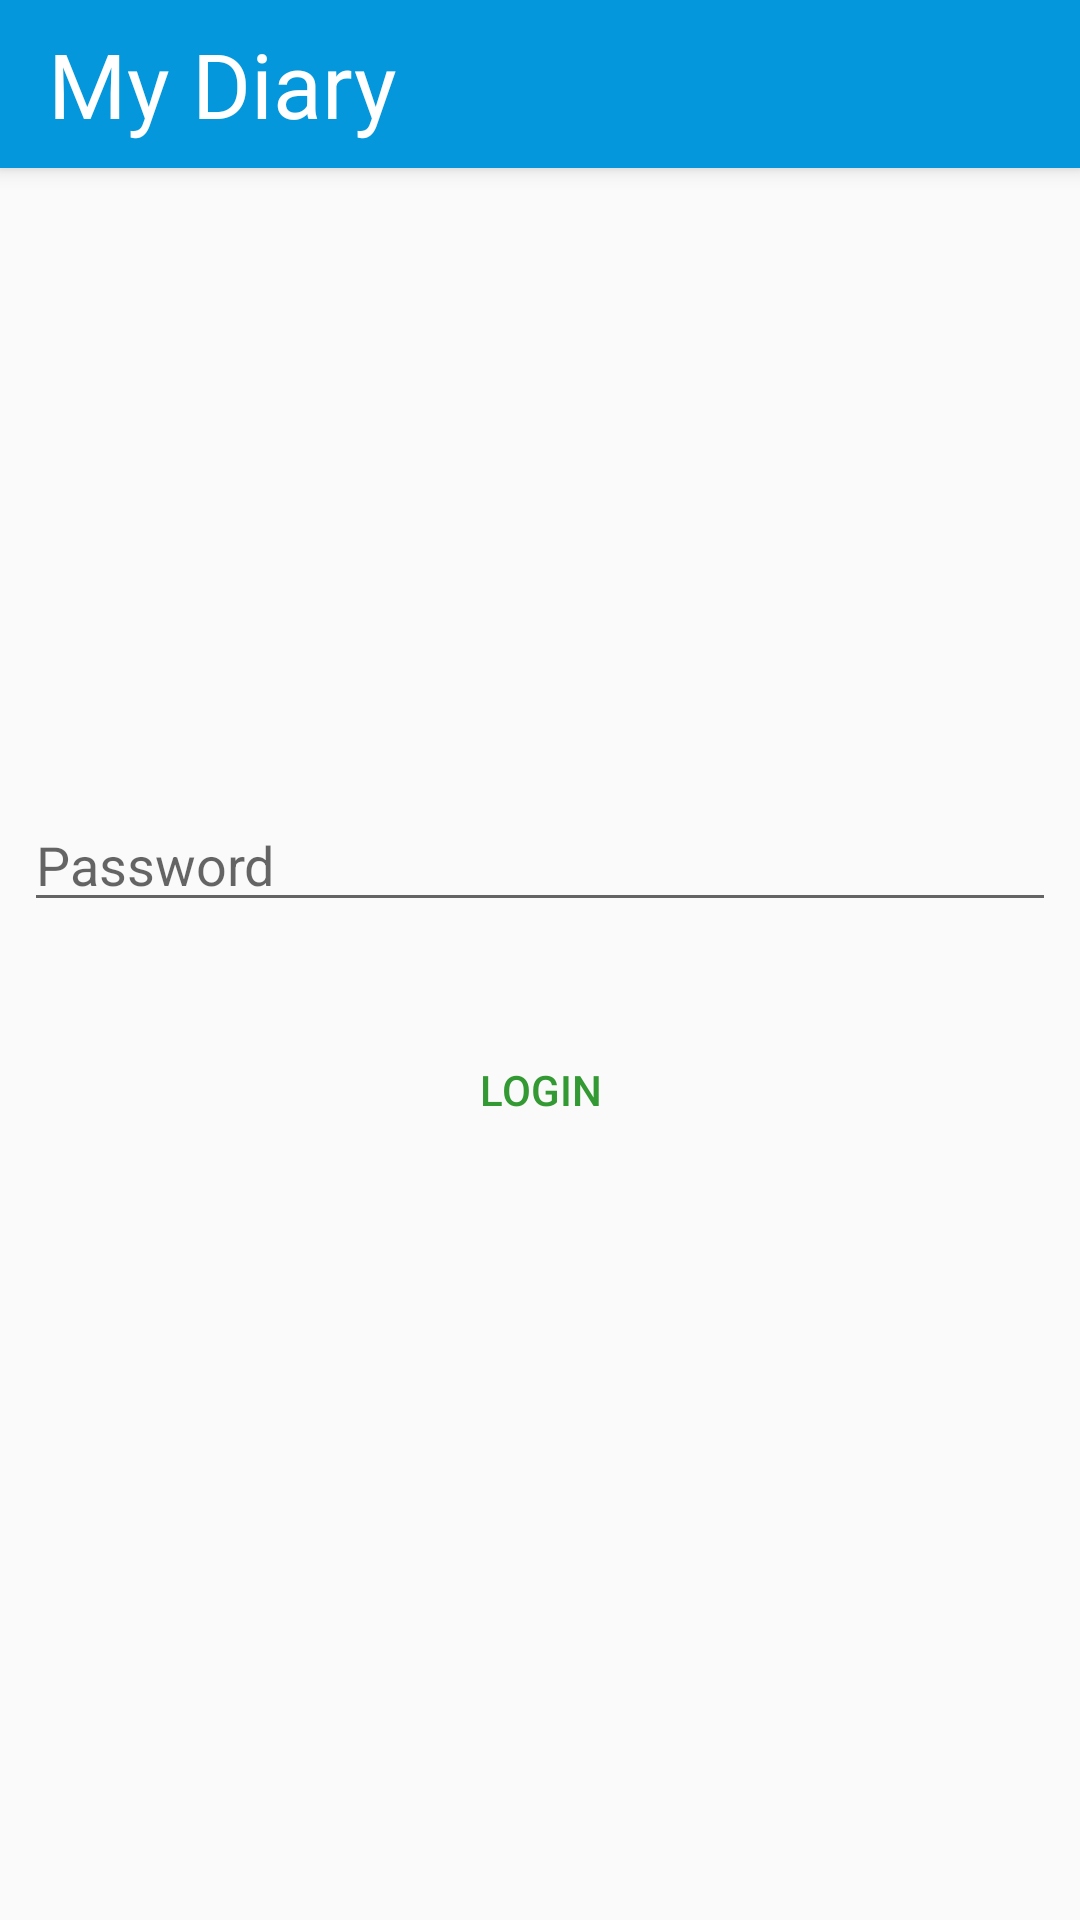

The Android layout XML behind this screen, and the referenced resources:
<!-- AndroidManifest.xml: application theme AppTheme -->
<!-- res/layout/activity_check_password.xml -->
<?xml version="1.0" encoding="utf-8"?>
<layout xmlns:tools="http://schemas.android.com/tools"
    xmlns:android="http://schemas.android.com/apk/res/android"
    xmlns:app="http://schemas.android.com/apk/res-auto">
<android.support.constraint.ConstraintLayout
    android:layout_width="match_parent"
    android:layout_height="match_parent"
    tools:context="example.com.mydiary.view.CheckPasswordActivity">

    <android.support.v7.widget.Toolbar
        android:id="@+id/home_toolbar"
        android:layout_width="match_parent"
        android:layout_height="wrap_content"
        android:elevation="4dp"
        android:background="@color/checkout_special_background">

        <TextView
            android:text="My Diary"
            android:textSize="30sp"
            android:textColor="@color/color_white"
            android:layout_width="wrap_content"
            android:layout_height="match_parent" />

    </android.support.v7.widget.Toolbar>

    <ScrollView
        android:layout_width="match_parent"
        android:layout_height="588dp"
        android:layout_marginBottom="8dp"
        android:layout_marginTop="32dp"
        app:layout_constraintBottom_toBottomOf="parent"
        app:layout_constraintTop_toBottomOf="@+id/home_toolbar"
        tools:layout_editor_absoluteX="0dp">

        <android.support.constraint.ConstraintLayout
            android:layout_width="match_parent"
            android:layout_height="match_parent"
            android:layout_marginTop="120dp">

            <EditText
                android:id="@+id/password"
                android:layout_width="match_parent"
                android:layout_height="wrap_content"
                android:layout_marginBottom="8dp"
                android:layout_marginEnd="8dp"
                android:layout_marginStart="8dp"
                android:layout_marginTop="8dp"
                android:ems="10"
                android:hint="Password"
                android:inputType="textPassword"
                app:layout_constraintBottom_toBottomOf="parent"
                app:layout_constraintEnd_toEndOf="parent"
                app:layout_constraintStart_toStartOf="parent"
                app:layout_constraintTop_toTopOf="parent" />

            <Button
                android:id="@+id/submit"
                style="@style/Alert_Dialog_Button_Style"
                android:layout_width="132dp"
                android:layout_height="wrap_content"
                android:layout_marginEnd="8dp"
                android:layout_marginStart="8dp"
                android:layout_marginTop="32dp"
                android:text="Login"
                app:layout_constraintEnd_toEndOf="parent"
                app:layout_constraintStart_toStartOf="parent"
                app:layout_constraintTop_toBottomOf="@+id/password" />
        </android.support.constraint.ConstraintLayout>
    </ScrollView>
</android.support.constraint.ConstraintLayout>
</layout>
<!-- resources referenced by this layout -->
<resources>
  <color name="checkout_special_background">#0497db</color>
  <color name="color_white">#fff</color>
  <style name="Alert_Dialog_Button_Style" parent="Widget.AppCompat.Button.ButtonBar.AlertDialog">
          <item name="android:textColor">@color/redeem_rewards_confirmation_color</item>
      </style>
  <style name="AppTheme" parent="Theme.AppCompat.Light.NoActionBar">
          
          <item name="colorPrimary">@color/colorPrimaryDark</item>
          <item name="colorPrimaryDark">@color/colorPrimary</item>
          <item name="colorAccent">@color/price_color</item>
      </style>
  <color name="redeem_rewards_confirmation_color">#339933</color>
  <color name="colorPrimaryDark">#0085c3</color>
  <color name="colorPrimary">#0095da</color>
  <color name="price_color">#ee7f07</color>
</resources>
